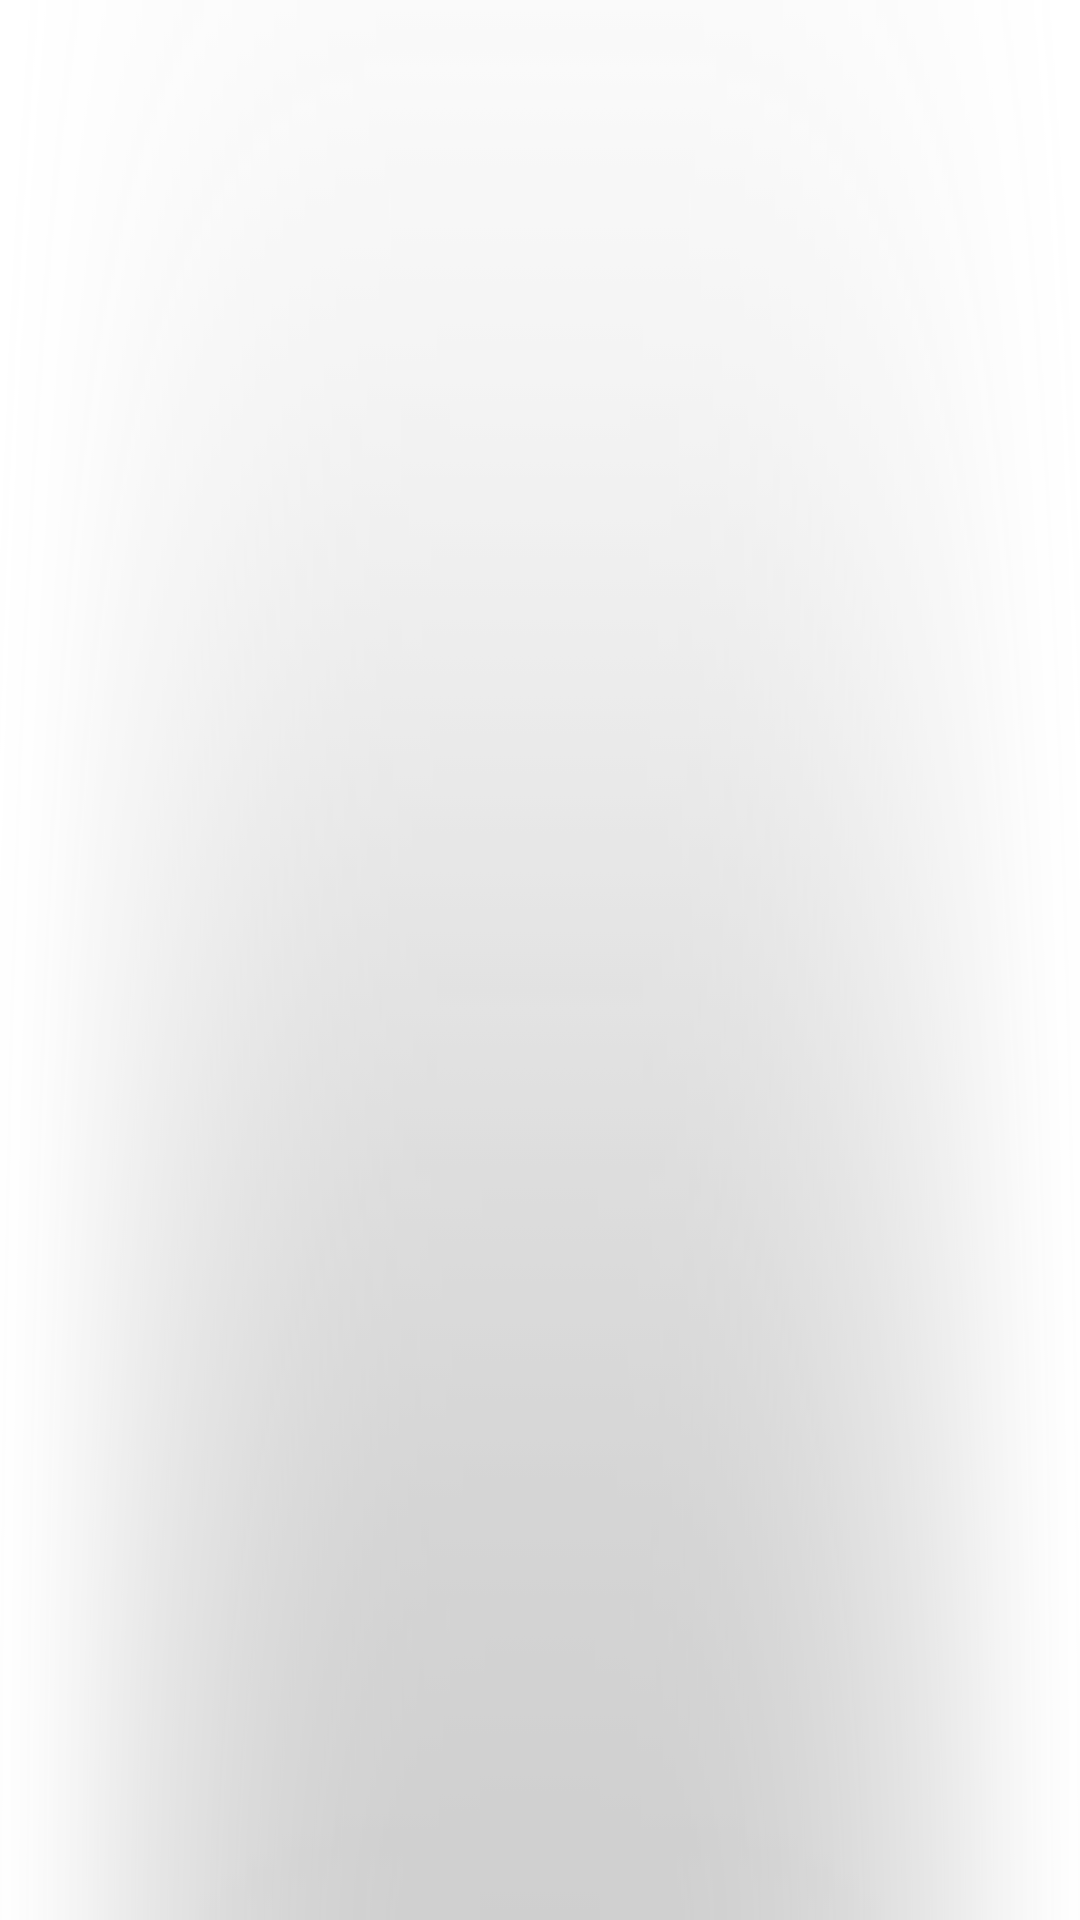

The Android layout XML behind this screen, and the referenced resources:
<!-- AndroidManifest.xml: application theme AppTheme -->
<!-- res/layout/device_name.xml -->
<?xml version="1.0" encoding="utf-8"?>
<TextView xmlns:android="http://schemas.android.com/apk/res/android"
    android:layout_width="match_parent"
    android:layout_height="wrap_content"
    android:gravity="center_horizontal"
    android:background="@drawable/ic_item_list"
    android:textSize="18sp"
    android:padding="5dp"
    android:textColor="#919191"/>
<!-- resources referenced by this layout -->
<resources>
  <!-- drawable ic_item_list: png bitmap (drawable-hdpi, 24312 bytes) -->
  <style name="AppTheme" parent="AppBaseTheme">
  
          
          <item name="android:windowNoTitle">true</item>
          <item name="android:windowFullscreen">false</item>
          <item name="android:windowContentOverlay">@null</item>
      </style>
  <style name="AppBaseTheme" parent="android:Theme.Light">
          
      </style>
</resources>
